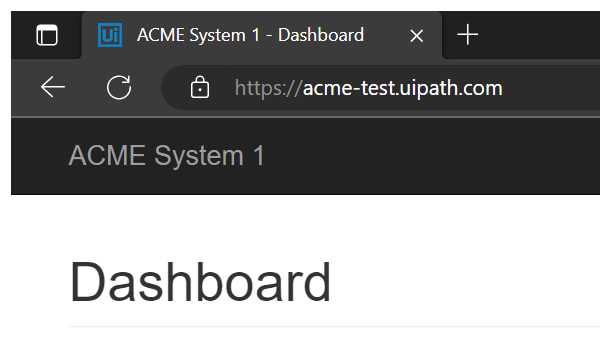
Task: Robotic Enterprise Framework
Workflow: System1_UploadYearlyReport

Step 1: Attach Browser 'msedge.exe ACME' in window 'ACME System 1*' (msedge.exe)

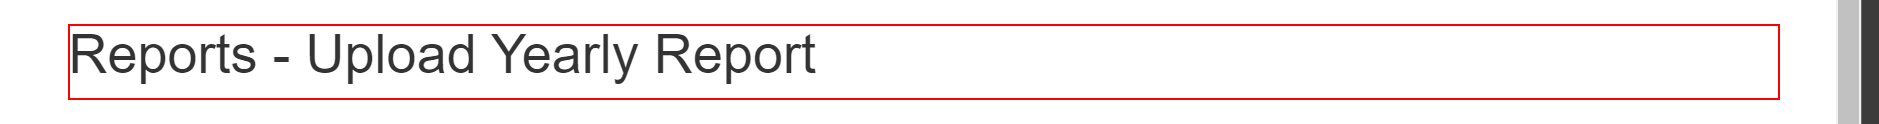
Step 2: find the heading

Step 3 [then]: Set Text 'TaxID' input on the text box (no picture)

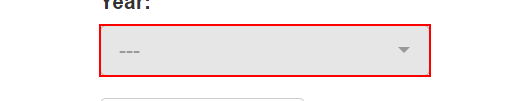
Step 4: click on the button

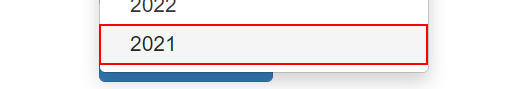
Step 5: click on the link '{0}'

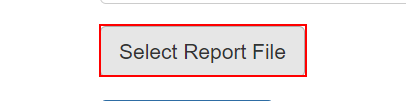
Step 6: click on the label 'Select Report *'

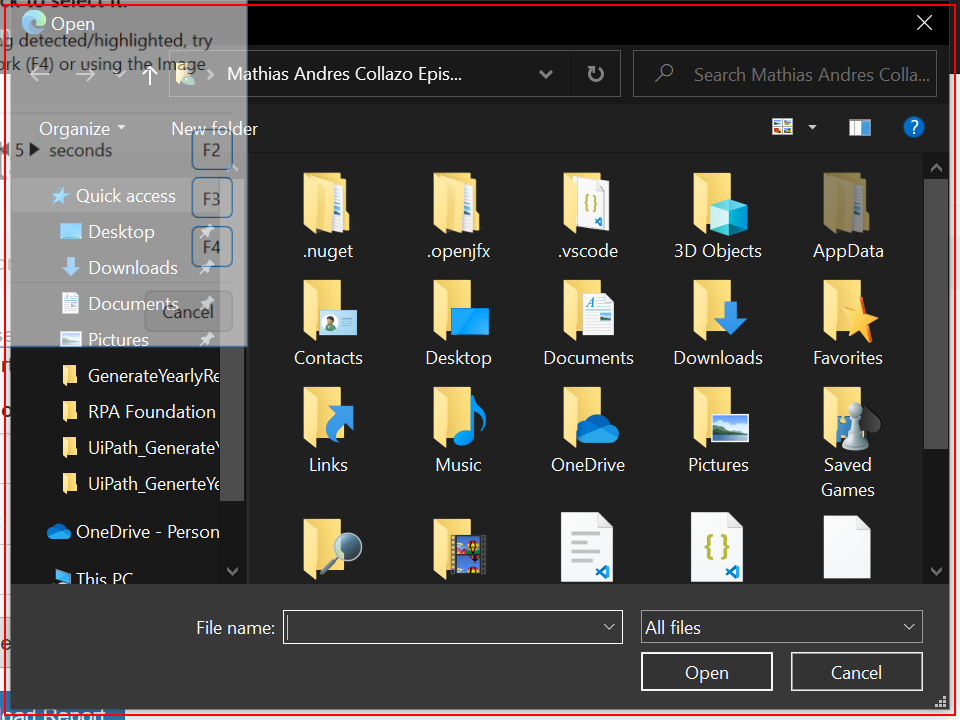
Step 7: find 'Upload window'

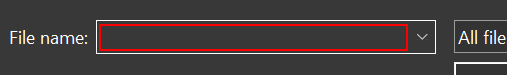
Step 8 [then]: Set Text 'File name' input in window 'Open' (msedge.exe)

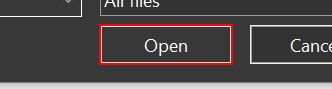
Step 9: click in window 'Open' (msedge.exe)

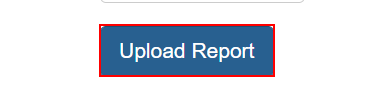
Step 10 [then]: click on the button

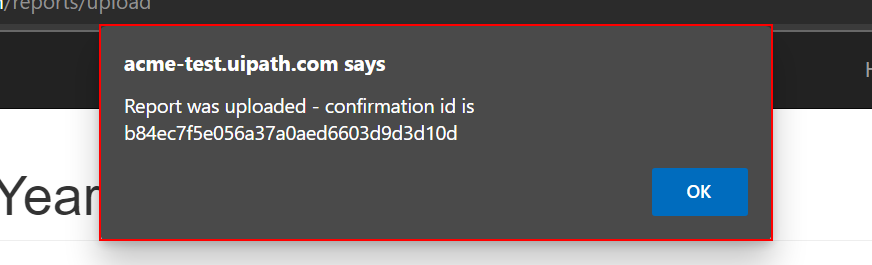
Step 11: find the dialog 'acme-test.uipath.com*' in window 'ACME System 1 - Upload Yearly Report*' (msedge.exe)

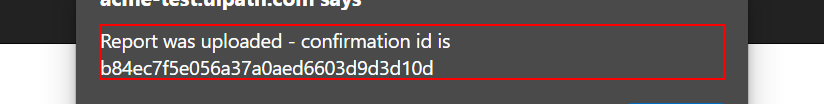
Step 12 [then]: get-attribute of the text 'Report was uploaded - confirmation id is*' in window 'ACME System 1 - Upload Yearly Report*' (msedge.exe)

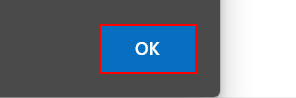
Step 13: click on the push button in window 'ACME System 1 - Upload Yearly Report*' (msedge.exe)